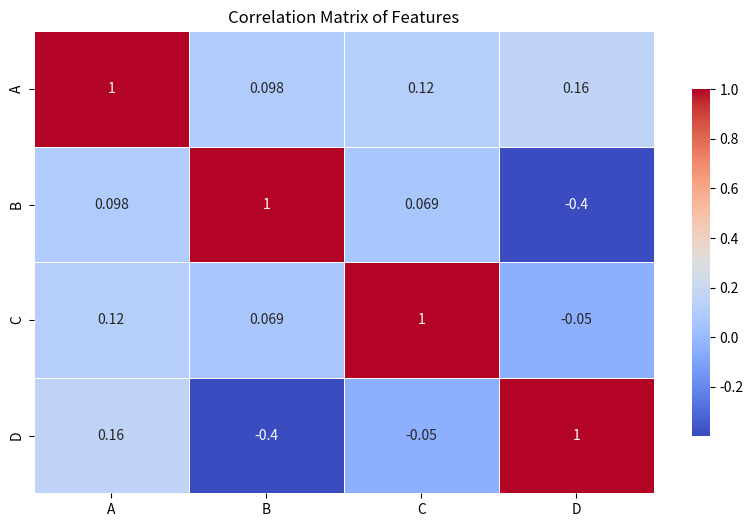

Python code for this plot:

import matplotlib.pyplot as plt
import seaborn as sns
import pandas as pd
import numpy as np

# Simulated dataset with features A, B, C, and D
data = {'A': np.random.rand(50),
        'B': np.random.rand(50),
        'C': np.random.rand(50),
        'D': np.random.rand(50)}

df = pd.DataFrame(data)

# Compute the correlation matrix
corr = df.corr()

plt.figure(figsize=(10, 6))
sns.heatmap(corr, annot=True, cmap='coolwarm', linewidths=.5, cbar_kws={"shrink": 0.75})
plt.title('Correlation Matrix of Features')
plt.show()

# [redacted]
# Contact for more info at [email redacted]